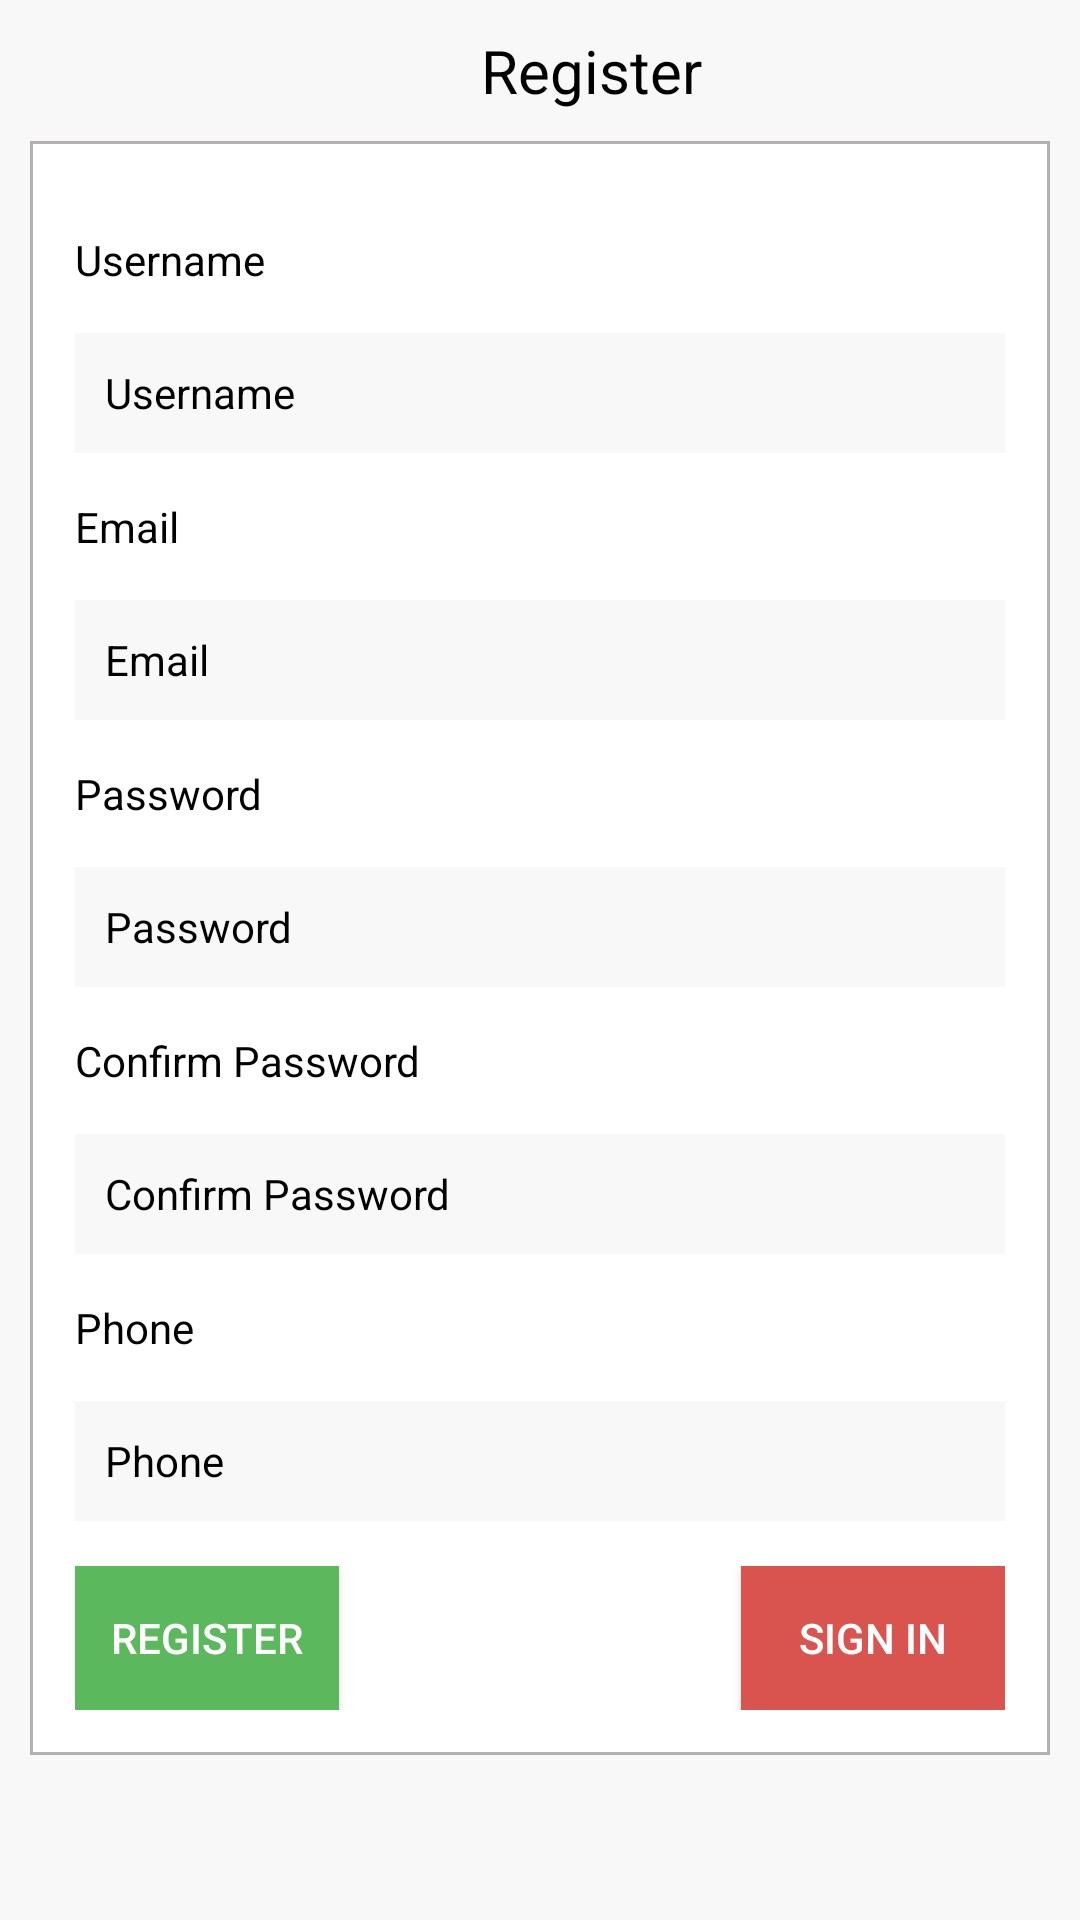

Android layout source for this screen:
<!-- AndroidManifest.xml: application theme AppTheme -->
<!-- res/layout/activity_regisetr.xml -->
<?xml version="1.0" encoding="utf-8"?>
<LinearLayout
    xmlns:android="http://schemas.android.com/apk/res/android"
    android:layout_width="match_parent"
    android:layout_height="match_parent"
    android:orientation="vertical"
    android:background="@color/offwhite">

    <ScrollView
        android:layout_width="match_parent"
        android:layout_height="match_parent"
        >

        <LinearLayout
            android:layout_width="match_parent"
            android:layout_height="match_parent"
            android:orientation="vertical"
            android:padding="@dimen/dp_10">

            <TextView
                android:id="@+id/reg_title"
                android:layout_width="374dp"
                android:layout_height="wrap_content"
                android:layout_gravity="center_vertical"
                android:gravity="center"
                android:text="@string/register"
                android:textColor="@color/black"
                android:textSize="@dimen/sp_20" />



            <LinearLayout
                android:layout_width="match_parent"
                android:layout_height="match_parent"
                android:layout_marginTop="@dimen/dp_10"
                android:background="@drawable/black_border"
                android:orientation="vertical"
                android:padding="@dimen/dp_15">


                <TextView
                    android:id="@+id/user_tv"
                    android:layout_width="match_parent"
                    android:layout_height="wrap_content"
                    android:layout_gravity="center_vertical"
                    android:layout_marginTop="@dimen/dp_15"
                    android:text="@string/username"
                    android:textColor="@color/black"
                    android:textSize="@dimen/sp_14" />

                <EditText
                    android:id="@+id/username"
                    android:layout_width="match_parent"
                    android:layout_height="@dimen/dp_40"
                    android:layout_marginTop="@dimen/dp_15"
                    android:background="@drawable/edittext_border"
                    android:hint="@string/username"
                    android:paddingLeft="@dimen/dp_10"
                    android:textColor="@color/black"
                    android:textColorHint="@color/black"
                    android:textSize="@dimen/sp_14" />

                <TextView
                    android:id="@+id/email_tv"
                    android:layout_width="match_parent"
                    android:layout_height="wrap_content"
                    android:layout_gravity="center_vertical"
                    android:layout_marginTop="@dimen/dp_15"
                    android:text="@string/email"
                    android:textColor="@color/black"
                    android:textSize="@dimen/sp_14" />

                <EditText
                    android:id="@+id/email"
                    android:layout_width="match_parent"
                    android:layout_height="@dimen/dp_40"
                    android:layout_marginTop="@dimen/dp_15"
                    android:background="@drawable/edittext_border"
                    android:hint="@string/email"
                    android:paddingLeft="@dimen/dp_10"
                    android:inputType="textEmailAddress"
                    android:textColor="@color/black"
                    android:textColorHint="@color/black"
                    android:textSize="@dimen/sp_14" />

                <TextView
                    android:id="@+id/ps_tv"
                    android:layout_width="match_parent"
                    android:layout_height="wrap_content"
                    android:layout_gravity="center_vertical"
                    android:layout_marginTop="@dimen/dp_15"
                    android:text="@string/password"
                    android:textColor="@color/black"
                    android:textSize="@dimen/sp_14" />

                <EditText
                    android:id="@+id/password"
                    android:layout_width="match_parent"
                    android:layout_height="@dimen/dp_40"
                    android:layout_marginTop="@dimen/dp_15"
                    android:background="@drawable/edittext_border"
                    android:hint="@string/password"
                    android:inputType="textPassword"
                    android:padding="10dp"
                    android:gravity="center_vertical"
                    android:textColor="@color/black"
                    android:textColorHint="@color/black"
                    android:textSize="@dimen/sp_14" />

                <TextView
                    android:id="@+id/con_tv"
                    android:layout_width="match_parent"
                    android:layout_height="wrap_content"
                    android:layout_gravity="center_vertical"
                    android:layout_marginTop="@dimen/dp_15"
                    android:text="@string/confirmpassword"
                    android:textColor="@color/black"
                    android:textSize="@dimen/sp_14" />

                <EditText
                    android:id="@+id/conf_password"
                    android:layout_width="match_parent"
                    android:layout_height="@dimen/dp_40"
                    android:layout_marginTop="@dimen/dp_15"
                    android:background="@drawable/edittext_border"
                    android:hint="@string/confirmpassword"
                    android:inputType="textPassword"
                    android:padding="10dp"
                    android:gravity="center_vertical"
                    android:textColor="@color/black"
                    android:textColorHint="@color/black"
                    android:textSize="@dimen/sp_14" />

                <TextView
                    android:id="@+id/ph_tv"
                    android:layout_width="match_parent"
                    android:layout_height="wrap_content"
                    android:layout_gravity="center_vertical"
                    android:layout_marginTop="@dimen/dp_15"
                    android:text="@string/phone"
                    android:textColor="@color/black"
                    android:textSize="@dimen/sp_14" />

                <EditText
                    android:id="@+id/phone"
                    android:layout_width="match_parent"
                    android:layout_height="@dimen/dp_40"
                    android:layout_marginTop="@dimen/dp_15"
                    android:background="@drawable/edittext_border"
                    android:hint="@string/phone"
                    android:paddingLeft="@dimen/dp_10"
                    android:textColor="@color/black"
                    android:inputType="number"
                    android:maxLength="10"
                    android:textColorHint="@color/black"
                    android:textSize="@dimen/sp_14" />

                <RelativeLayout
                    android:layout_width="match_parent"
                    android:layout_height="wrap_content"
                    android:layout_marginTop="@dimen/dp_15">

                    <Button
                        android:id="@+id/registerfornewuser"
                        android:layout_width="wrap_content"
                        android:layout_height="wrap_content"
                        android:layout_alignParentLeft="true"
                        android:background="@color/green"
                        android:paddingLeft="@dimen/dp_10"
                        android:paddingRight="@dimen/dp_10"
                        android:text="@string/register"
                        android:textColor="@color/white"
                        android:textSize="@dimen/sp_14" />

                    <Button
                        android:id="@+id/signIn"
                        android:layout_width="wrap_content"
                        android:layout_height="wrap_content"
                        android:layout_alignParentRight="true"
                        android:background="@color/red"
                        android:paddingLeft="@dimen/dp_10"
                        android:paddingRight="@dimen/dp_10"
                        android:text="@string/signin"
                        android:textColor="@color/white"
                        android:textSize="@dimen/sp_14" />

                </RelativeLayout>

            </LinearLayout>

        </LinearLayout>
    </ScrollView>
</LinearLayout>
<!-- resources referenced by this layout -->
<resources>
  <color name="black">#000000</color>
  <color name="green">#5cb85c</color>
  <color name="offwhite">#f8f8f8</color>
  <color name="red">#d9534f</color>
  <color name="white">#ffffff</color>
  <dimen name="dp_10">10dp</dimen>
  <dimen name="dp_15">15dp</dimen>
  <dimen name="dp_40">40dp</dimen>
  <dimen name="sp_14">14sp</dimen>
  <dimen name="sp_20">20sp</dimen>
  <!-- drawable black_border (drawable) -->
  <?xml version="1.0" encoding="utf-8"?>
  <selector xmlns:android="http://schemas.android.com/apk/res/android">
      <item>
          <shape android:shape="rectangle">
              <solid android:color="@color/white"/>
              <stroke
                  android:width="@dimen/dp_1"
                  android:color="@color/grey_view" />
          </shape>
      </item>
  </selector>
  <!-- drawable edittext_border (drawable) -->
  <?xml version="1.0" encoding="utf-8"?>
  <selector xmlns:android="http://schemas.android.com/apk/res/android">
      <item>
          <shape android:shape="rectangle">
              <solid android:color="@color/offwhite"/>
              <stroke
                  android:width="@dimen/dp_2"
                  android:color="@color/offwhite" />
          </shape>
      </item>
  </selector>
  <string name="confirmpassword">Confirm Password</string>
  <string name="email">Email</string>
  <string name="password">Password</string>
  <string name="phone">Phone</string>
  <string name="register">Register</string>
  <string name="signin">Sign In</string>
  <string name="username">Username</string>
  <style name="AppTheme" parent="Theme.AppCompat.Light.NoActionBar">
          
          <item name="colorPrimary">@color/colorPrimary</item>
          <item name="colorPrimaryDark">@color/colorPrimaryDark</item>
          <item name="colorAccent">@color/colorAccent</item>
      </style>
  <dimen name="dp_1">1dp</dimen>
  <color name="grey_view">#B4949191</color>
  <dimen name="dp_2">2dp</dimen>
  <color name="colorPrimary">#008577</color>
  <color name="colorPrimaryDark">#00574B</color>
  <color name="colorAccent">#D81B60</color>
</resources>
